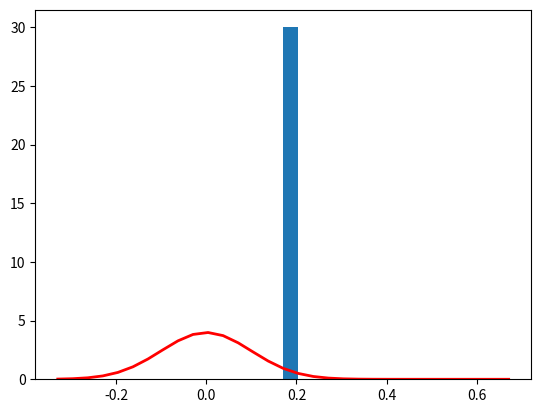

Here is the Python script that generated this plot:
import matplotlib.pyplot as plt
import numpy as np 

mu, sigma = 0, 0.1 # mean and standard deviation
s = np.random.normal(mu, sigma, 1)

count, bins, ignored = plt.hist(s, 30, density=True)
plt.plot(bins, 1/(sigma * np.sqrt(2 * np.pi)) *
               np.exp( - (bins - mu)**2 / (2 * sigma**2) ),
         linewidth=2, color='r')
plt.show()

#